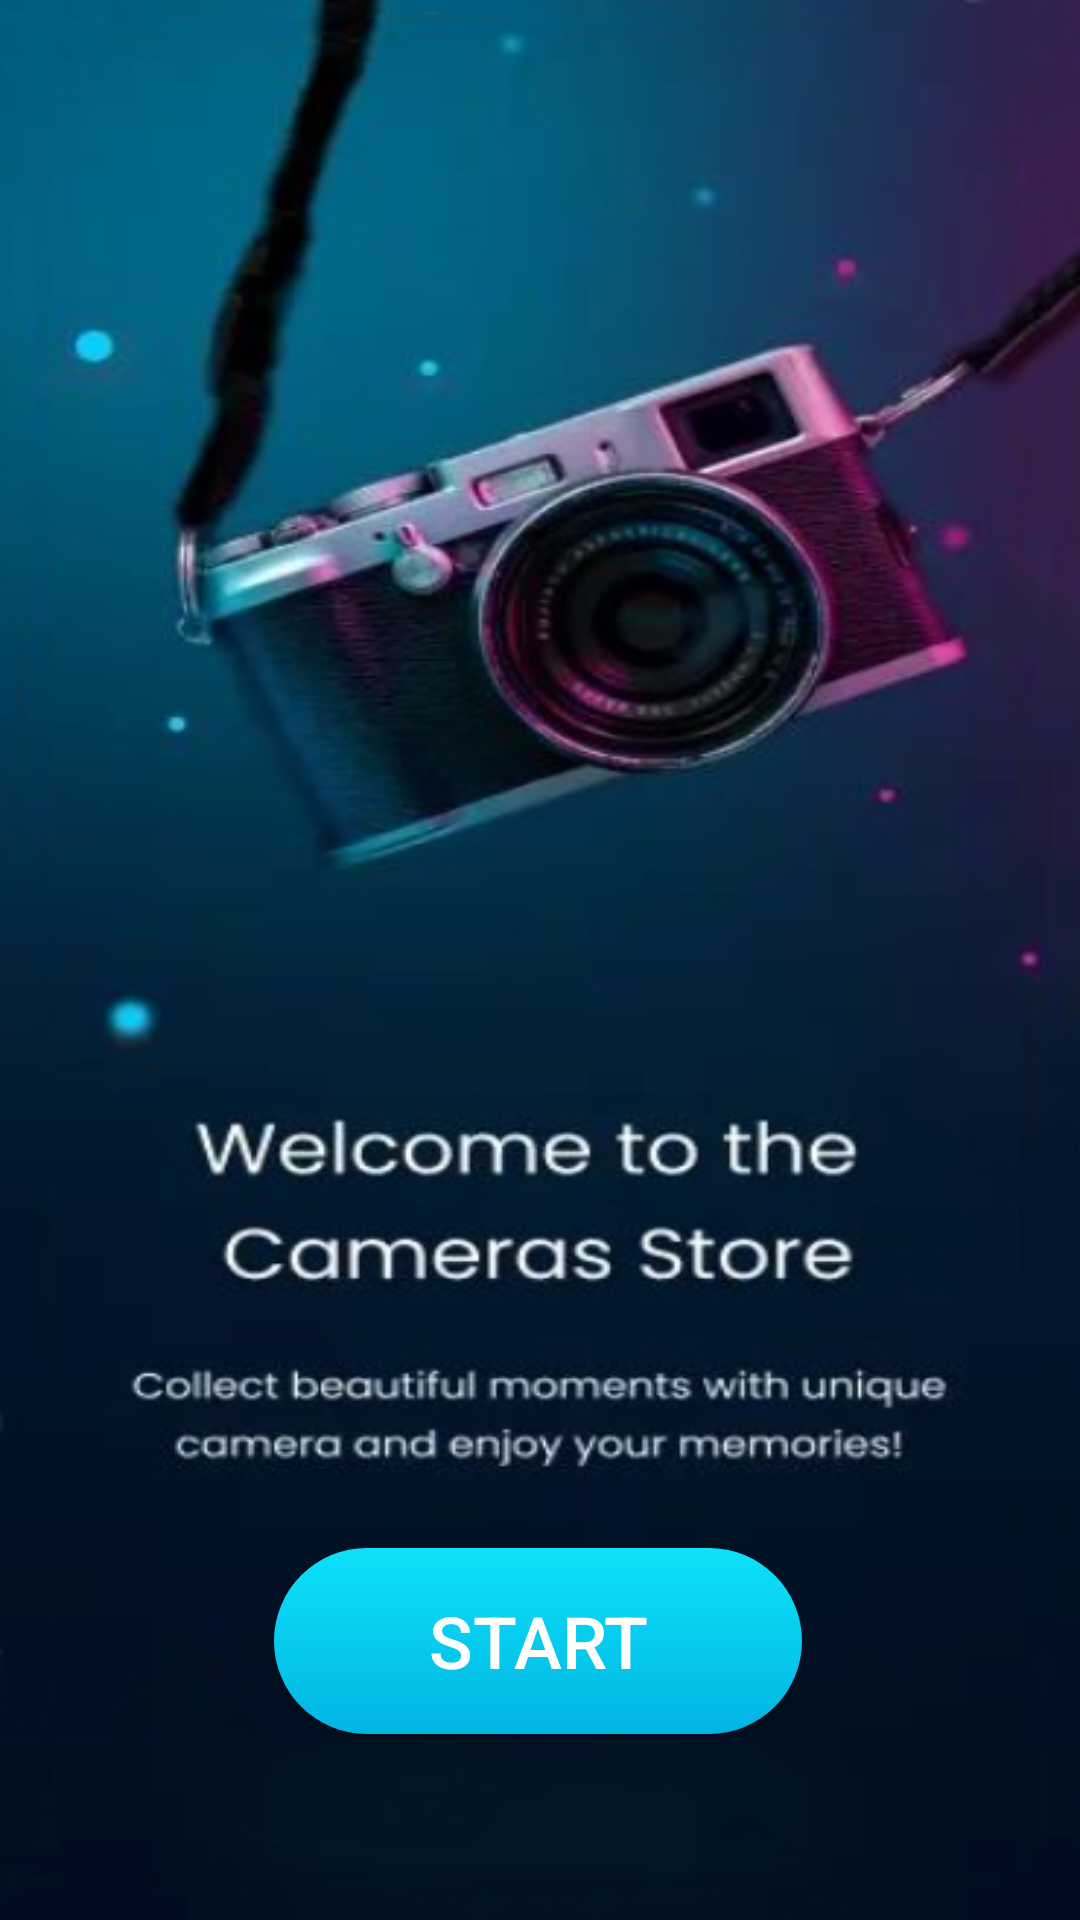

Here is an Android app screen rendered from its layout file. Give the layout XML and the strings, colors and styles it references.
<!-- AndroidManifest.xml: application theme Theme.CameraStore -->
<!-- res/layout/activity_main.xml -->
<?xml version="1.0" encoding="utf-8"?>
<androidx.constraintlayout.widget.ConstraintLayout xmlns:android="http://schemas.android.com/apk/res/android"
    xmlns:app="http://schemas.android.com/apk/res-auto"
    xmlns:tools="http://schemas.android.com/tools"
    android:layout_width="match_parent"
    android:layout_height="match_parent"
    android:background="@drawable/background_start"
    tools:context=".MainActivity">


    <Button
        android:id="@+id/btnStart"
        android:layout_width="176dp"
        android:layout_height="62dp"
        android:background="@drawable/round_btn"
        android:text="START"
        android:textColor="#FFFFFF"
        android:textColorLink="#FFFFFF"
        android:textSize="24sp"
        app:layout_constraintBottom_toBottomOf="parent"
        app:layout_constraintEnd_toEndOf="parent"
        app:layout_constraintHorizontal_bias="0.497"
        app:layout_constraintStart_toStartOf="parent"
        app:layout_constraintTop_toTopOf="parent"
        app:layout_constraintVertical_bias="0.893" />

</androidx.constraintlayout.widget.ConstraintLayout>
<!-- resources referenced by this layout -->
<resources>
  <!-- drawable background_start: png bitmap (drawable, 194180 bytes) -->
  <!-- drawable round_btn (drawable) -->
  <?xml version="1.0" encoding="utf-8"?>
  <shape xmlns:android="http://schemas.android.com/apk/res/android">
  
      <corners
          android:topRightRadius="45dp"
          android:topLeftRadius="45dp"
          android:bottomLeftRadius="45dp"
          android:bottomRightRadius="45dp"
          />
  
      <gradient android:startColor="#01B4E3" android:endColor="#0DE2F8" android:angle="90"></gradient>
  </shape>
  <style name="Theme.CameraStore" parent="Theme.AppCompat.DayNight.DarkActionBar"> 
          
          <item name="colorPrimary">@color/purple_500</item>
          <item name="colorPrimaryVariant">@color/purple_700</item>
          <item name="colorOnPrimary">@color/white</item>
          
          <item name="colorSecondary">@color/teal_200</item>
          <item name="colorSecondaryVariant">@color/teal_700</item>
          <item name="colorOnSecondary">@color/black</item>
          
          <item name="android:statusBarColor">@color/myColor</item>
          
      </style>
  <color name="purple_500">#FF6200EE</color>
  <color name="purple_700">#FF3700B3</color>
  <color name="white">#FFFFFFFF</color>
  <color name="teal_200">#FF03DAC5</color>
  <color name="teal_700">#FF018786</color>
  <color name="black">#FF000000</color>
  <color name="myColor">#4261E0</color>
</resources>
